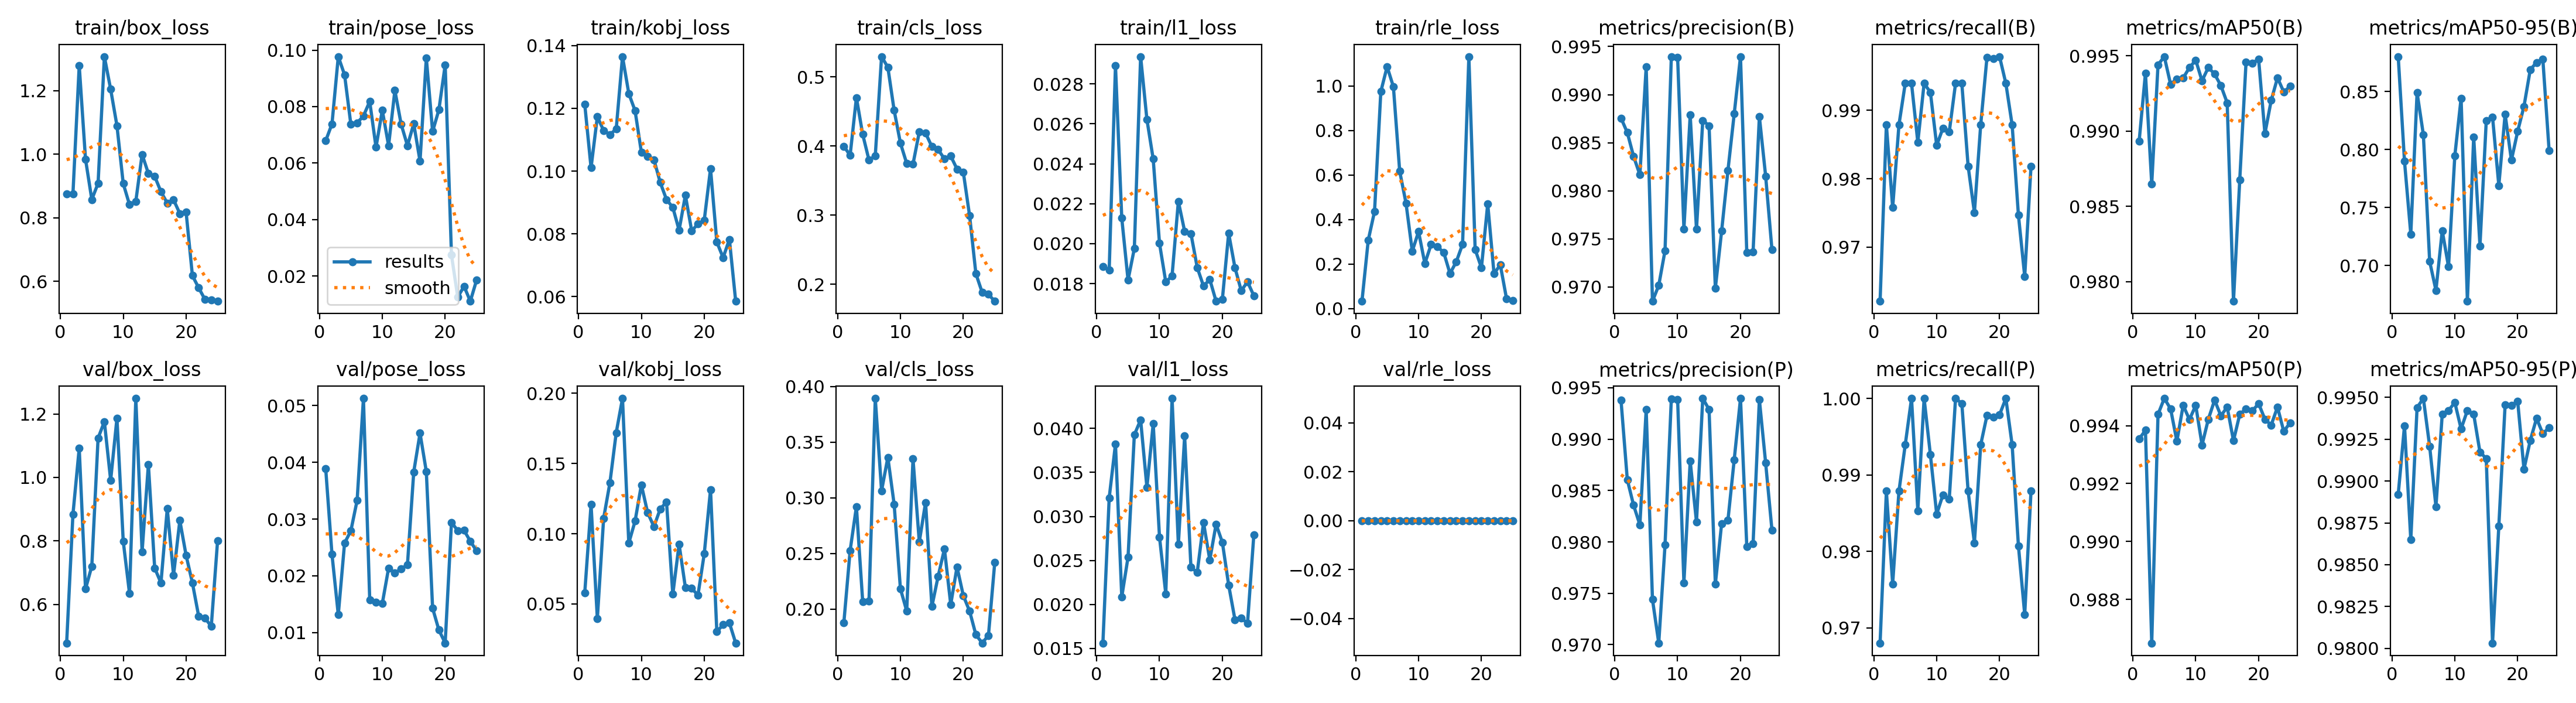

The data file committed next to this chart (first rows):
epoch, time, train/box_loss, train/pose_loss, train/kobj_loss, train/cls_loss, train/l1_loss, train/rle_loss, metrics/precision(B), metrics/recall(B), metrics/mAP50(B), metrics/mAP50-95(B), metrics/precision(P), metrics/recall(P), metrics/mAP50(P), metrics/mAP50-95(P), val/box_loss, val/pose_loss, val/kobj_loss, val/cls_loss, val/l1_loss, val/rle_loss, lr/pg0, lr/pg1
1, 59.85, 0.8759, 0.06792, 0.1212, 0.3997, 0.01887, 0.03263, 0.9876, 0.9621, 0.9893, 0.88, 0.9938, 0.968, 0.9935, 0.9892, 0.4782, 0.03887, 0.05806, 0.1876, 0.01561, 0, 0.0006545, 0.0006545
2, 96.25, 0.8748, 0.07388, 0.1011, 0.3865, 0.01868, 0.307, 0.986, 0.9879, 0.9938, 0.7897, 0.986, 0.9879, 0.9938, 0.9933, 0.8833, 0.02375, 0.1207, 0.2526, 0.0321, 0, 0.001269, 0.001269
3, 133.3, 1.279, 0.09771, 0.1174, 0.4701, 0.02892, 0.4362, 0.9836, 0.9758, 0.9865, 0.727, 0.9836, 0.9758, 0.9865, 0.9865, 1.092, 0.01312, 0.0395, 0.292, 0.03823, 0, 0.00183, 0.00183
4, 170.9, 0.9847, 0.09125, 0.1129, 0.4168, 0.02128, 0.9748, 0.9817, 0.9879, 0.9944, 0.849, 0.9817, 0.9879, 0.9944, 0.9944, 0.6487, 0.02577, 0.111, 0.2067, 0.02084, 0, 0.001762, 0.001762
5, 207, 0.8576, 0.07369, 0.1117, 0.3797, 0.01818, 1.087, 0.9929, 0.9939, 0.9949, 0.8127, 0.9929, 0.9939, 0.9949, 0.9949, 0.7203, 0.02792, 0.1363, 0.207, 0.02538, 0, 0.001683, 0.001683
6, 242.5, 0.9086, 0.07424, 0.1134, 0.3859, 0.01976, 0.9966, 0.9685, 0.9939, 0.9931, 0.7036, 0.9744, 1, 0.9946, 0.9921, 1.124, 0.03332, 0.1719, 0.3893, 0.03927, 0, 0.001604, 0.001604
7, 278.3, 1.307, 0.07668, 0.1365, 0.5295, 0.02937, 0.6169, 0.9702, 0.9853, 0.9935, 0.6785, 0.9702, 0.9853, 0.9935, 0.9885, 1.176, 0.05128, 0.1964, 0.3063, 0.04097, 0, 0.001525, 0.001525
8, 314.7, 1.204, 0.08183, 0.1247, 0.514, 0.02622, 0.474, 0.9738, 0.9939, 0.9935, 0.7301, 0.9797, 1, 0.9947, 0.994, 0.9912, 0.01576, 0.09332, 0.3363, 0.03329, 0, 0.001446, 0.001446
9, 349.5, 1.09, 0.0656, 0.1192, 0.4517, 0.02424, 0.2577, 0.9939, 0.9926, 0.9942, 0.6988, 0.9939, 0.9926, 0.9942, 0.9942, 1.187, 0.01538, 0.109, 0.2942, 0.04053, 0, 0.001366, 0.001366
10, 384.6, 0.9076, 0.07872, 0.106, 0.4042, 0.02002, 0.3455, 0.9939, 0.9849, 0.9947, 0.7945, 0.9939, 0.9849, 0.9947, 0.9947, 0.799, 0.01511, 0.1348, 0.2182, 0.02767, 0, 0.001287, 0.001287
11, 420.6, 0.8412, 0.06618, 0.1047, 0.3747, 0.01808, 0.2023, 0.976, 0.9874, 0.9933, 0.8442, 0.976, 0.9874, 0.9933, 0.9931, 0.6339, 0.02134, 0.115, 0.1982, 0.0212, 0, 0.001208, 0.001208
12, 456.1, 0.8519, 0.08573, 0.1036, 0.3739, 0.01839, 0.2878, 0.9879, 0.9869, 0.9942, 0.6692, 0.9879, 0.9869, 0.9942, 0.9942, 1.249, 0.02047, 0.1051, 0.3349, 0.04341, 0, 0.001129, 0.001129
13, 490.9, 0.9995, 0.07375, 0.09638, 0.4203, 0.02212, 0.2774, 0.976, 0.9939, 0.9938, 0.8108, 0.9819, 1, 0.9949, 0.994, 0.7665, 0.02121, 0.1176, 0.2604, 0.02683, 0, 0.00105, 0.00105
14, 526.2, 0.9394, 0.06619, 0.09092, 0.4186, 0.02062, 0.2521, 0.9873, 0.9939, 0.993, 0.7169, 0.994, 0.9993, 0.9943, 0.9917, 1.041, 0.02194, 0.1226, 0.2958, 0.03912, 0, 0.0009704, 0.0009704
15, 561.4, 0.9305, 0.07393, 0.08844, 0.3992, 0.02051, 0.1571, 0.9868, 0.9818, 0.9919, 0.8246, 0.9929, 0.9879, 0.9946, 0.9913, 0.7145, 0.03831, 0.05688, 0.2022, 0.02423, 0, 0.0008912, 0.0008912
16, 596, 0.882, 0.06072, 0.08117, 0.3949, 0.01881, 0.2101, 0.9699, 0.975, 0.9787, 0.828, 0.9759, 0.9811, 0.9935, 0.9803, 0.6677, 0.04515, 0.09254, 0.2295, 0.02363, 0, 0.000812, 0.000812
17, 630.8, 0.8462, 0.09723, 0.09231, 0.3813, 0.01788, 0.2885, 0.9758, 0.9879, 0.9868, 0.7689, 0.9818, 0.9939, 0.9944, 0.9873, 0.9015, 0.03838, 0.0617, 0.254, 0.0293, 0, 0.0007328, 0.0007328
18, 665.6, 0.8569, 0.07119, 0.08099, 0.3855, 0.01821, 1.132, 0.9821, 0.9978, 0.9946, 0.8304, 0.9821, 0.9978, 0.9946, 0.9946, 0.6921, 0.01428, 0.06103, 0.2041, 0.02506, 0, 0.0006536, 0.0006536
19, 701.3, 0.8134, 0.07888, 0.08313, 0.3667, 0.01712, 0.265, 0.988, 0.9976, 0.9945, 0.7907, 0.988, 0.9976, 0.9945, 0.9945, 0.8645, 0.01043, 0.05627, 0.2378, 0.02911, 0, 0.0005744, 0.0005744
20, 735.9, 0.8175, 0.09476, 0.08435, 0.3621, 0.01722, 0.1831, 0.994, 0.9979, 0.9948, 0.8157, 0.994, 0.9979, 0.9948, 0.9948, 0.7543, 0.00813, 0.0857, 0.2121, 0.02705, 0, 0.0004952, 0.0004952
21, 773.2, 0.6182, 0.02748, 0.1008, 0.2992, 0.02052, 0.4704, 0.9736, 0.9939, 0.9898, 0.8371, 0.9796, 1, 0.9942, 0.9907, 0.6679, 0.02941, 0.1314, 0.1981, 0.0222, 0, 0.000416, 0.000416
22, 808.5, 0.5796, 0.01258, 0.07739, 0.2152, 0.0188, 0.1567, 0.9737, 0.9879, 0.992, 0.8688, 0.9798, 0.9939, 0.994, 0.9924, 0.5625, 0.02795, 0.0303, 0.177, 0.01828, 0, 0.0003368, 0.0003368
23, 843.1, 0.5432, 0.01643, 0.07241, 0.1881, 0.01765, 0.1962, 0.9877, 0.9747, 0.9935, 0.875, 0.9939, 0.9807, 0.9946, 0.9938, 0.5566, 0.02801, 0.03517, 0.1695, 0.01844, 0, 0.0002576, 0.0002576
24, 878.1, 0.5414, 0.01114, 0.07825, 0.1853, 0.01809, 0.04274, 0.9815, 0.9657, 0.9926, 0.8777, 0.9877, 0.9718, 0.9938, 0.9928, 0.531, 0.02608, 0.03651, 0.1764, 0.01786, 0, 0.0001784, 0.0001784
25, 913.4, 0.5377, 0.01867, 0.05853, 0.1754, 0.0174, 0.03627, 0.9739, 0.9818, 0.993, 0.7988, 0.9812, 0.9879, 0.9941, 0.9932, 0.7999, 0.02437, 0.02215, 0.2419, 0.02788, 0, 9.92e-05, 9.92e-05
